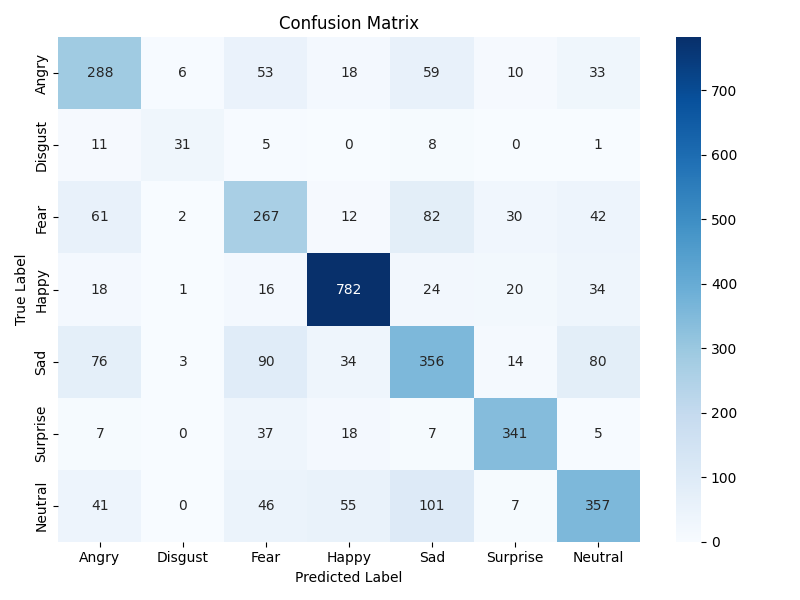

The file beside this chart, header and first rows:
, Angry, Disgust, Fear, Happy, Sad, Surprise, Neutral
Angry, 288, 6, 53, 18, 59, 10, 33
Disgust, 11, 31, 5, 0, 8, 0, 1
Fear, 61, 2, 267, 12, 82, 30, 42
Happy, 18, 1, 16, 782, 24, 20, 34
Sad, 76, 3, 90, 34, 356, 14, 80
Surprise, 7, 0, 37, 18, 7, 341, 5
Neutral, 41, 0, 46, 55, 101, 7, 357
